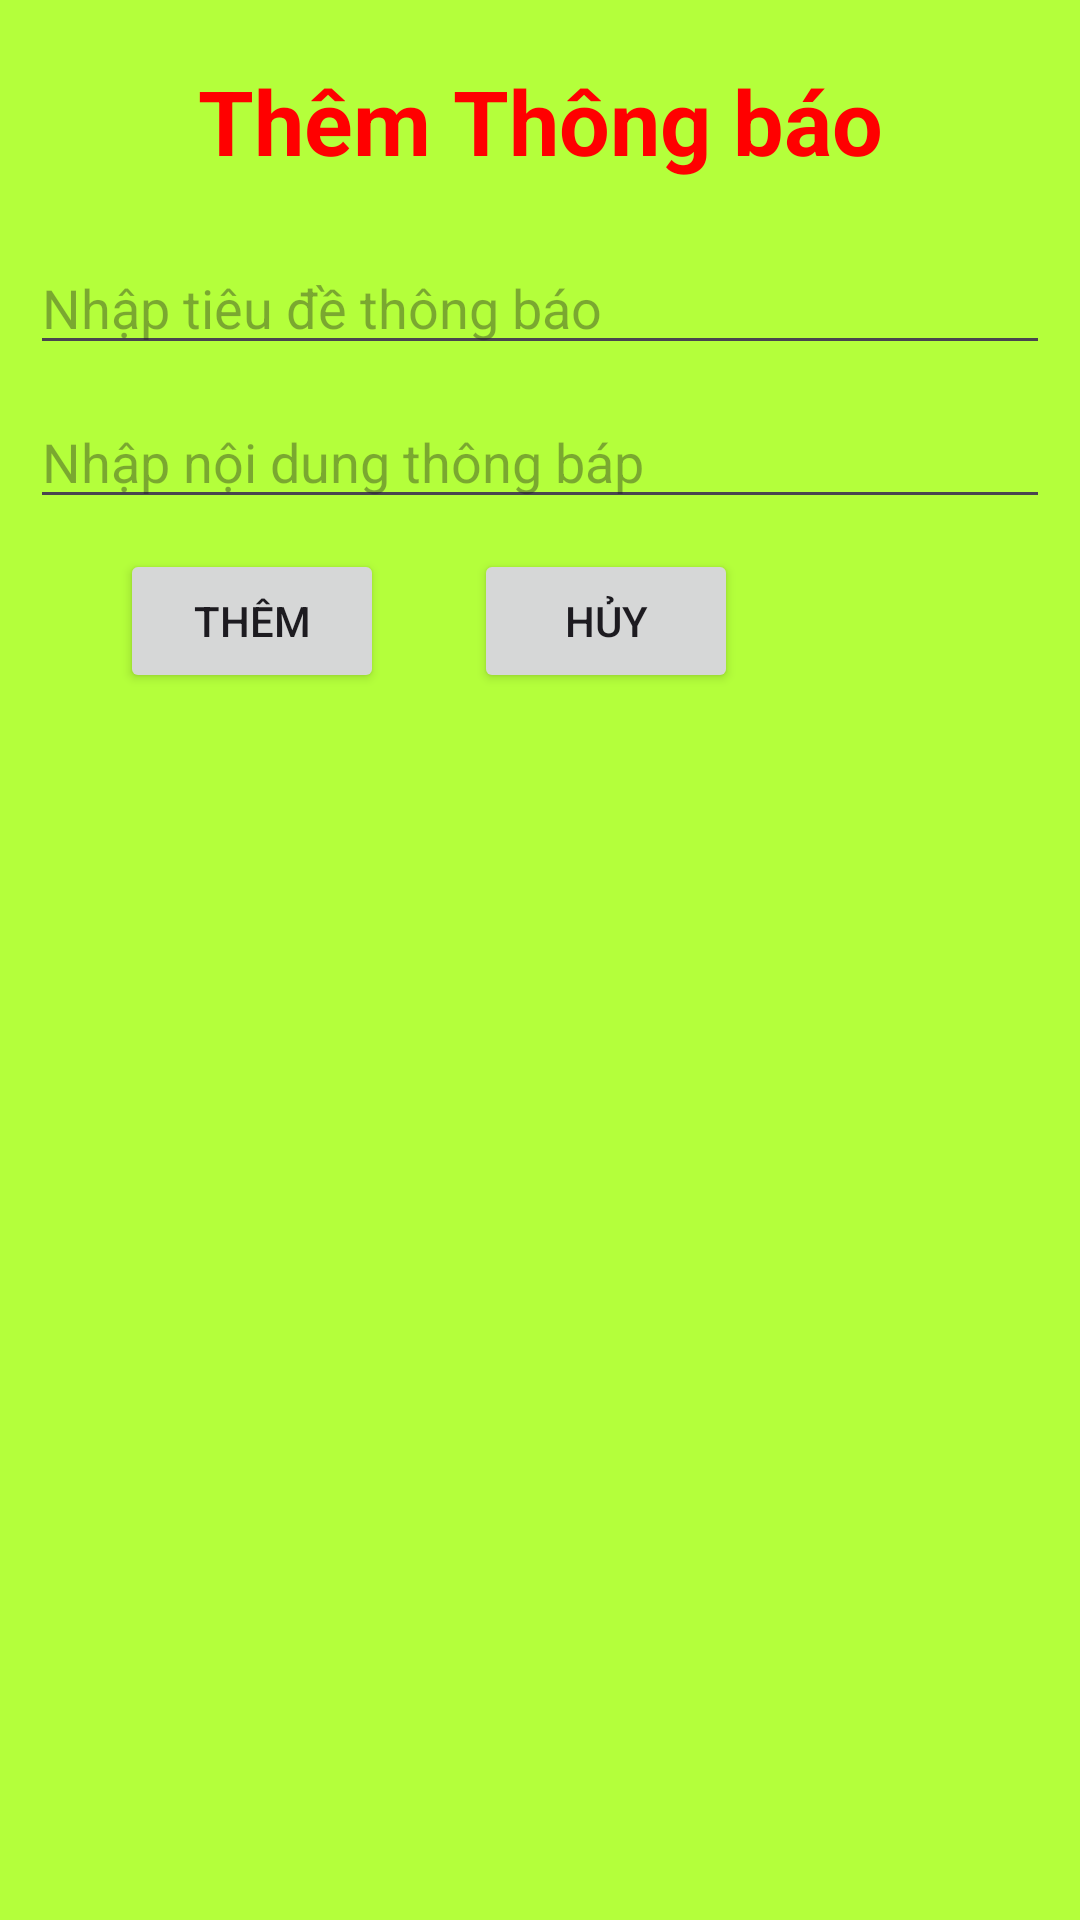

Layout XML and referenced resources for this Android screen:
<!-- AndroidManifest.xml: application theme Theme.ProjectTrenLop -->
<!-- res/layout/dialog_them_cong_viec.xml -->
<?xml version="1.0" encoding="utf-8"?>
<RelativeLayout xmlns:android="http://schemas.android.com/apk/res/android"
    android:layout_width="match_parent"
    android:padding="10dp"
    android:background="#B4FF3B"
    android:layout_height="match_parent">

    <TextView

         android:id="@+id/textThem"
         android:padding="10dp"
         android:gravity="center"
         android:textColor="#ff00"
         android:textStyle="bold"
         android:textSize="30dp"
         android:text="Thêm Thông báo"
         android:layout_width="match_parent"
         android:layout_height="wrap_content"/>
    <EditText
        android:hint="Nhập tiêu đề thông báo"
        android:layout_marginTop="10dp"
        android:layout_below="@+id/textThem"
        android:id="@+id/editTextCV"
        android:layout_width="match_parent"
        android:layout_height="wrap_content"/>
    <EditText
        android:hint="Nhập nội dung thông báp"
        android:layout_marginTop="10dp"
        android:layout_below="@+id/editTextCV"
        android:id="@+id/editTextND"
        android:layout_width="match_parent"
        android:layout_height="wrap_content"/>
    <Button
        android:layout_marginTop="10dp"
        android:layout_marginLeft="30dp"
        android:layout_below="@+id/editTextND"
        android:id="@+id/buttonThem"
        android:text="Thêm"
        android:layout_width="wrap_content"
        android:layout_height="wrap_content"/>
    <Button
        android:layout_toRightOf="@+id/buttonThem"
        android:layout_marginTop="10dp"
        android:layout_marginLeft="30dp"
        android:layout_below="@+id/editTextND"
        android:id="@+id/buttonHuy"
        android:text="Hủy"
        android:layout_width="wrap_content"
        android:layout_height="wrap_content"/>

</RelativeLayout>
<!-- resources referenced by this layout -->
<resources>
  <style name="Theme.ProjectTrenLop" parent="Base.Theme.ProjectTrenLop" />
  <style name="Base.Theme.ProjectTrenLop" parent="Theme.Material3.DayNight.NoActionBar">
          
          
      </style>
</resources>
